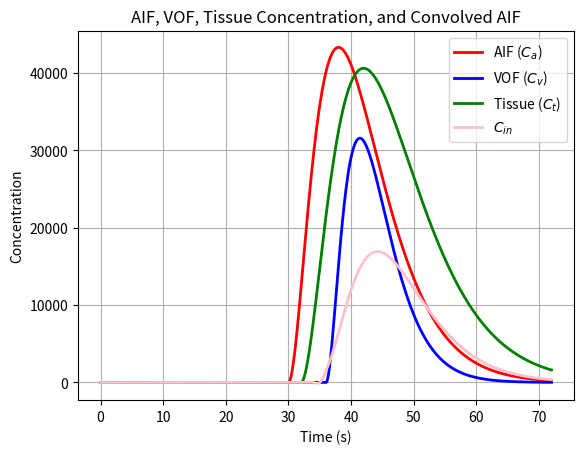
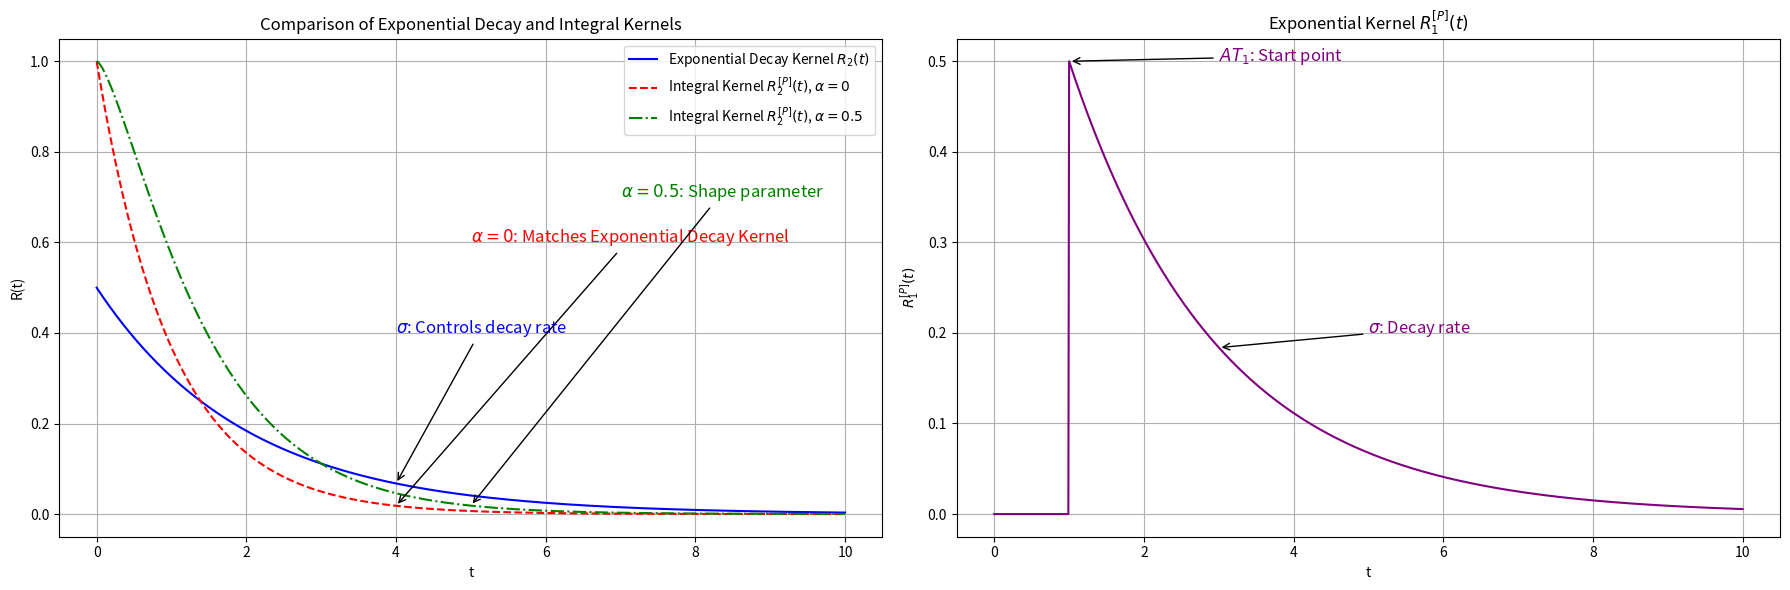

Generate these figures, in order, with matplotlib:
#!/usr/bin/env python
# coding: utf-8

# In[1]:


import numpy as np
import matplotlib.pyplot as plt
from scipy.integrate import quad
from scipy.special import gamma
from scipy.interpolate import interp1d

# Define the Gamma-Variate function
def gamma_variate(t, A, t0, alpha, beta):
    return A * (t - t0)**alpha * np.exp(-(t - t0)/beta) * (t > t0)

# Define Ca, Cv, and Ct using the Gamma-Variate function
def Ca(t):
    return gamma_variate(t, 5000, 30, 2, 4)

def Cv(t):
    return gamma_variate(t, 8000, 36, 2, 2.7)

def Ct(t):
    return gamma_variate(t, 3000, 32, 2, 5)

# Define the gamma distribution as the residue function R(t)
def gamma_distribution(t, t1, k, theta):
    if t >= t1:
        return (1 / (gamma(k) * theta**k)) * (t - t1)**(k - 1) * np.exp(-(t - t1) / theta)
    else:
        return 0

# Define the residue function R(t)
def R(t, t1, k1, sigma1):
    return gamma_distribution(t, t1, k1, sigma1)

# Precompute convolution values
time_grid = np.arange(0, 73, 1)
Ca_integral = quad(Ca, 0, 72)[0]
Cv_integral = quad(Cv, 0, 72)[0]
kappa = Ca_integral / Cv_integral

# Set parameters
t1 = 4
k1 = 1
sigma1 = 2
HLV = 0.45
HSV = 0.35

# Calculate convolution and interpolation
Cin_values = []
for t in time_grid:
    integral_value = quad(lambda tau: Ca(tau) * R(t - tau, t1, k1, sigma1), 0, t)[0]
    Cin_values.append((1 / kappa) * ((1 - HLV) / (1 - HSV)) * integral_value)

Cin_interp = interp1d(time_grid, Cin_values, kind='cubic', fill_value="extrapolate")

# Plotting
t_vals = np.linspace(0, 72, 1000)
plt.plot(t_vals, Ca(t_vals), label=r'AIF ($C_a$)', color='red', linewidth=2)
plt.plot(t_vals, Cv(t_vals), label=r'VOF ($C_v$)', color='blue', linewidth=2)
plt.plot(t_vals, Ct(t_vals), label=r'Tissue ($C_t$)', color='green', linewidth=2)
plt.plot(t_vals, Cin_interp(t_vals), label=r'$C_{in}$', color='pink', linewidth=2)

plt.xlabel('Time (s)')
plt.ylabel('Concentration')
plt.title('AIF, VOF, Tissue Concentration, and Convolved AIF')
plt.legend()
plt.grid(True)
plt.show()


# In[26]:


import numpy as np
import matplotlib.pyplot as plt
from scipy.special import gamma

# Define the time range
t = np.linspace(0, 10, 1000)

# Define common parameter sigma
sigma = 2

# Kernel 1: Exponential Decay Kernel R2(t)
R2 = (1/sigma) * np.exp(-t/sigma)

# Kernel 2: Exponential Kernel with Shift R1^(P)(t)
AT1 = 1
R1P = np.where(t >= AT1, (1/sigma) * np.exp(-(t - AT1)/sigma), 0)

# Integral Kernel R2^(P)(t) with alpha = 0 (should match Exponential Decay Kernel)
def integral_kernel(t, sigma, alpha):
    tau = np.linspace(0, t, 1000)
    integrand = (tau**alpha / (gamma(1 + alpha) * sigma**(1 + alpha))) * np.exp(-tau/sigma)
    integral = 1 - np.trapz(integrand, tau)
    return integral

R2P_alpha_0 = np.array([integral_kernel(ti, sigma=1, alpha=0) for ti in t])
R2P_alpha_nonzero = np.array([integral_kernel(ti, sigma=1, alpha=0.5) for ti in t])

# Create the plots
fig, ax = plt.subplots(1, 2, figsize=(18, 6))

# Plot Kernel 1: Exponential Decay and Integral Kernels with two different alphas
ax[0].plot(t, R2, color='blue', label=r'Exponential Decay Kernel $R_2(t)$')
ax[0].plot(t, R2P_alpha_0, color='red', linestyle='--', label=r'Integral Kernel $R_2^{[P]}(t)$, $\alpha=0$')
ax[0].plot(t, R2P_alpha_nonzero, color='green', linestyle='-.', label=r'Integral Kernel $R_2^{[P]}(t)$, $\alpha=0.5$')
ax[0].set_title('Comparison of Exponential Decay and Integral Kernels')
ax[0].set_xlabel('t')
ax[0].set_ylabel('R(t)')
ax[0].legend()
ax[0].grid(True)

# Annotate Exponential Decay Kernel (R2)
ax[0].annotate(r'$\sigma$: Controls decay rate',
               xy=(2 * sigma, R2[int(2 * sigma * 100)]), xycoords='data',
               xytext=(4, 0.4), textcoords='data',
               arrowprops=dict(facecolor='black', arrowstyle="->"),
               fontsize=12, color='blue')

# Annotate Integral Kernel with alpha = 0
ax[0].annotate(r'$\alpha = 0$: Matches Exponential Decay Kernel',
               xy=(2 * sigma, R2P_alpha_0[int(2 * sigma * 100)]), xycoords='data',
               xytext=(5, 0.6), textcoords='data',
               arrowprops=dict(facecolor='black', arrowstyle="->"),
               fontsize=12, color='red')

# Annotate Integral Kernel with alpha = 0.5
ax[0].annotate(r'$\alpha = 0.5$: Shape parameter',
               xy=(5, R2P_alpha_nonzero[int(5 * 100)]), xycoords='data',
               xytext=(7, 0.7), textcoords='data',
               arrowprops=dict(facecolor='black', arrowstyle="->"),
               fontsize=12, color='green')

# Plot Kernel 2: Exponential with Shift
ax[1].plot(t, R1P, color='purple', label='Exponential Kernel $R_1^{[P]}(t)$')
ax[1].set_title('Exponential Kernel $R_1^{[P]}(t)$')
ax[1].set_xlabel('t')
ax[1].set_ylabel('$R_1^{[P]}(t)$')
ax[1].grid(True)

# Annotate Exponential Kernel (R1P)
ax[1].annotate(r'$AT_1$: Start point',
               xy=(AT1, R1P[int(AT1 * 100)]), xycoords='data',
               xytext=(3, 0.5), textcoords='data',
               arrowprops=dict(facecolor='black', arrowstyle="->"),
               fontsize=12, color='purple')
ax[1].annotate(r'$\sigma$: Decay rate',
               xy=(2 + AT1, R1P[int((2 + AT1) * 100)]), xycoords='data',
               xytext=(5, 0.2), textcoords='data',
               arrowprops=dict(facecolor='black', arrowstyle="->"),
               fontsize=12, color='purple')

# Adjust layout and show
plt.tight_layout()
plt.show()


# In[ ]:




